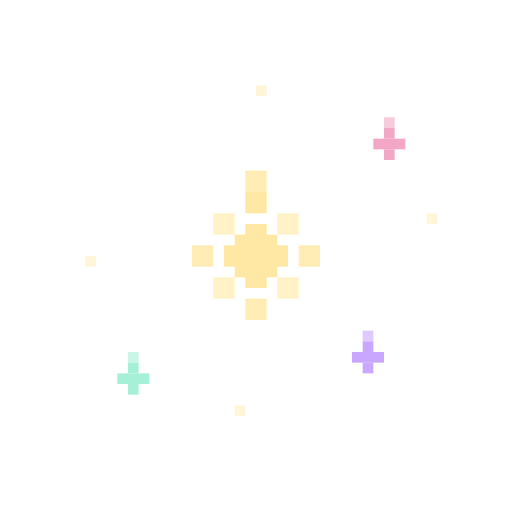
t = 0.00 s
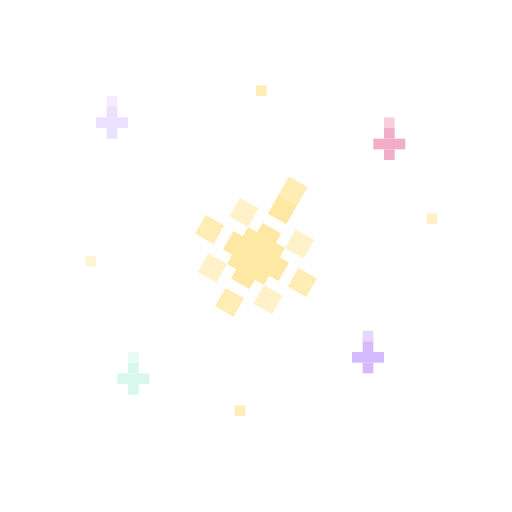
t = 1.65 s
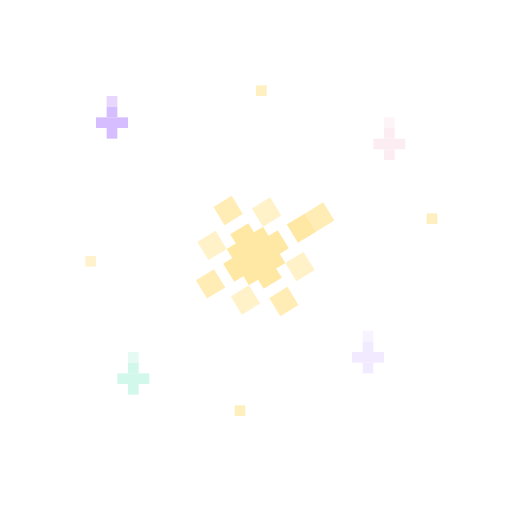
t = 3.25 s
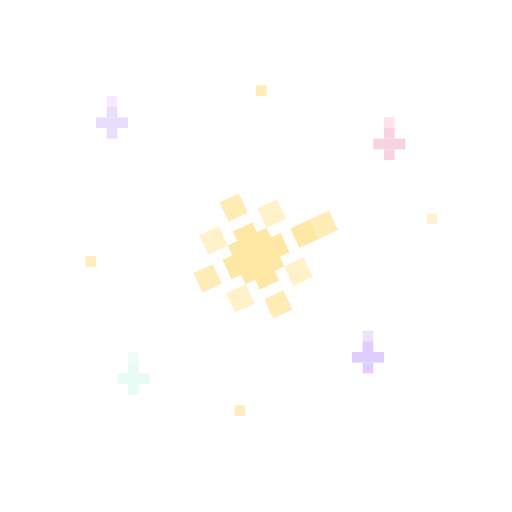
t = 3.63 s
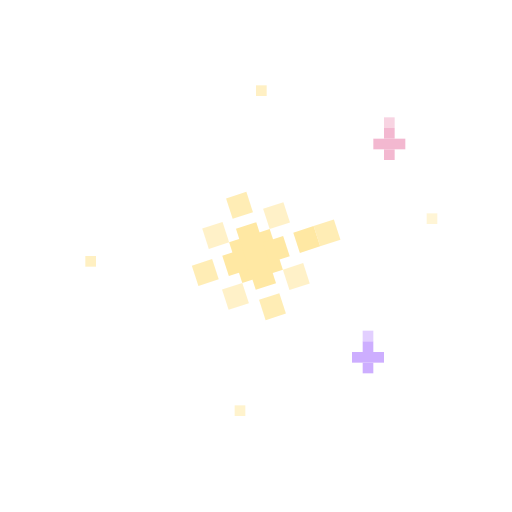
t = 4.00 s
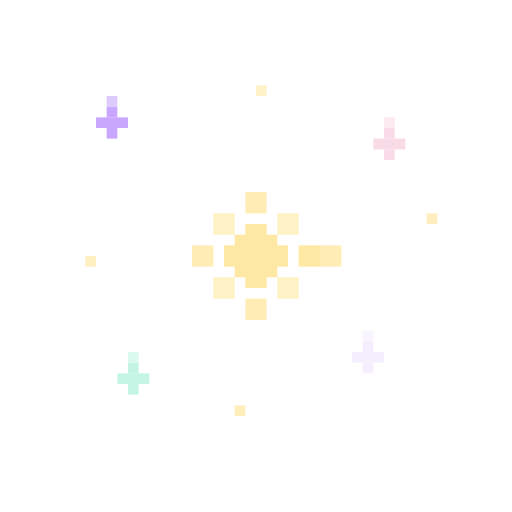
t = 5.00 s

The animated SVG that drew these frames (rendered in a browser with its animation timeline set to each time). Animation: 9 SMIL elements (animate=8,animateTransform=1); frames cover the first 5.00 s, repeats indefinitely.

<?xml version="1.0" encoding="UTF-8"?>
<svg width="48" height="48" viewBox="0 0 48 48" fill="none" xmlns="http://www.w3.org/2000/svg">
  <!-- Estrelas Animadas Pixel Art -->
  <g id="animated-stars">
    <!-- Estrela grande central -->
    <g id="star-main">
      <animateTransform
        attributeName="transform"
        attributeType="XML"
        type="rotate"
        from="0 24 24"
        to="360 24 24"
        dur="20s"
        repeatCount="indefinite"/>
      
      <!-- Forma da estrela -->
      <rect x="23" y="18" width="2" height="2" fill="#FFE8A3"/>
      <rect x="23" y="16" width="2" height="2" fill="#FFE8A3" opacity="0.8"/>
      <rect x="23" y="28" width="2" height="2" fill="#FFE8A3" opacity="0.8"/>
      <rect x="18" y="23" width="2" height="2" fill="#FFE8A3" opacity="0.8"/>
      <rect x="28" y="23" width="2" height="2" fill="#FFE8A3" opacity="0.8"/>
      <rect x="20" y="20" width="2" height="2" fill="#FFE8A3" opacity="0.6"/>
      <rect x="26" y="20" width="2" height="2" fill="#FFE8A3" opacity="0.6"/>
      <rect x="20" y="26" width="2" height="2" fill="#FFE8A3" opacity="0.6"/>
      <rect x="26" y="26" width="2" height="2" fill="#FFE8A3" opacity="0.6"/>
      
      <!-- Centro -->
      <rect x="22" y="22" width="4" height="4" fill="#FFE8A3"/>
      <rect x="23" y="21" width="2" height="6" fill="#FFE8A3"/>
      <rect x="21" y="23" width="6" height="2" fill="#FFE8A3"/>
    </g>
    
    <!-- Estrela pequena superior esquerda -->
    <g id="star-small-1">
      <animate
        attributeName="opacity"
        values="0;1;0"
        dur="2s"
        repeatCount="indefinite"/>
      
      <rect x="10" y="10" width="1" height="1" fill="#C9A7FF"/>
      <rect x="9" y="11" width="3" height="1" fill="#C9A7FF"/>
      <rect x="10" y="12" width="1" height="1" fill="#C9A7FF"/>
      <rect x="10" y="9" width="1" height="1" fill="#C9A7FF" opacity="0.6"/>
    </g>
    
    <!-- Estrela pequena superior direita -->
    <g id="star-small-2">
      <animate
        attributeName="opacity"
        values="0;1;0"
        dur="2.5s"
        begin="0.5s"
        repeatCount="indefinite"/>
      
      <rect x="36" y="12" width="1" height="1" fill="#F1A7C5"/>
      <rect x="35" y="13" width="3" height="1" fill="#F1A7C5"/>
      <rect x="36" y="14" width="1" height="1" fill="#F1A7C5"/>
      <rect x="36" y="11" width="1" height="1" fill="#F1A7C5" opacity="0.6"/>
    </g>
    
    <!-- Estrela pequena inferior esquerda -->
    <g id="star-small-3">
      <animate
        attributeName="opacity"
        values="0;1;0"
        dur="3s"
        begin="1s"
        repeatCount="indefinite"/>
      
      <rect x="12" y="34" width="1" height="1" fill="#A7F0D8"/>
      <rect x="11" y="35" width="3" height="1" fill="#A7F0D8"/>
      <rect x="12" y="36" width="1" height="1" fill="#A7F0D8"/>
      <rect x="12" y="33" width="1" height="1" fill="#A7F0D8" opacity="0.6"/>
    </g>
    
    <!-- Estrela pequena inferior direita -->
    <g id="star-small-4">
      <animate
        attributeName="opacity"
        values="0;1;0"
        dur="2.2s"
        begin="0.8s"
        repeatCount="indefinite"/>
      
      <rect x="34" y="32" width="1" height="1" fill="#C9A7FF"/>
      <rect x="33" y="33" width="3" height="1" fill="#C9A7FF"/>
      <rect x="34" y="34" width="1" height="1" fill="#C9A7FF"/>
      <rect x="34" y="31" width="1" height="1" fill="#C9A7FF" opacity="0.6"/>
    </g>
    
    <!-- Partículas brilhantes -->
    <rect x="8" y="24" width="1" height="1" fill="#FFE8A3" opacity="0.4">
      <animate
        attributeName="opacity"
        values="0.4;0.8;0.4"
        dur="1.5s"
        repeatCount="indefinite"/>
    </rect>
    <rect x="40" y="20" width="1" height="1" fill="#FFE8A3" opacity="0.4">
      <animate
        attributeName="opacity"
        values="0.4;0.8;0.4"
        dur="1.8s"
        begin="0.3s"
        repeatCount="indefinite"/>
    </rect>
    <rect x="24" y="8" width="1" height="1" fill="#FFE8A3" opacity="0.4">
      <animate
        attributeName="opacity"
        values="0.4;0.8;0.4"
        dur="2s"
        begin="0.6s"
        repeatCount="indefinite"/>
    </rect>
    <rect x="22" y="38" width="1" height="1" fill="#FFE8A3" opacity="0.4">
      <animate
        attributeName="opacity"
        values="0.4;0.8;0.4"
        dur="1.7s"
        begin="0.9s"
        repeatCount="indefinite"/>
    </rect>
  </g>
</svg>